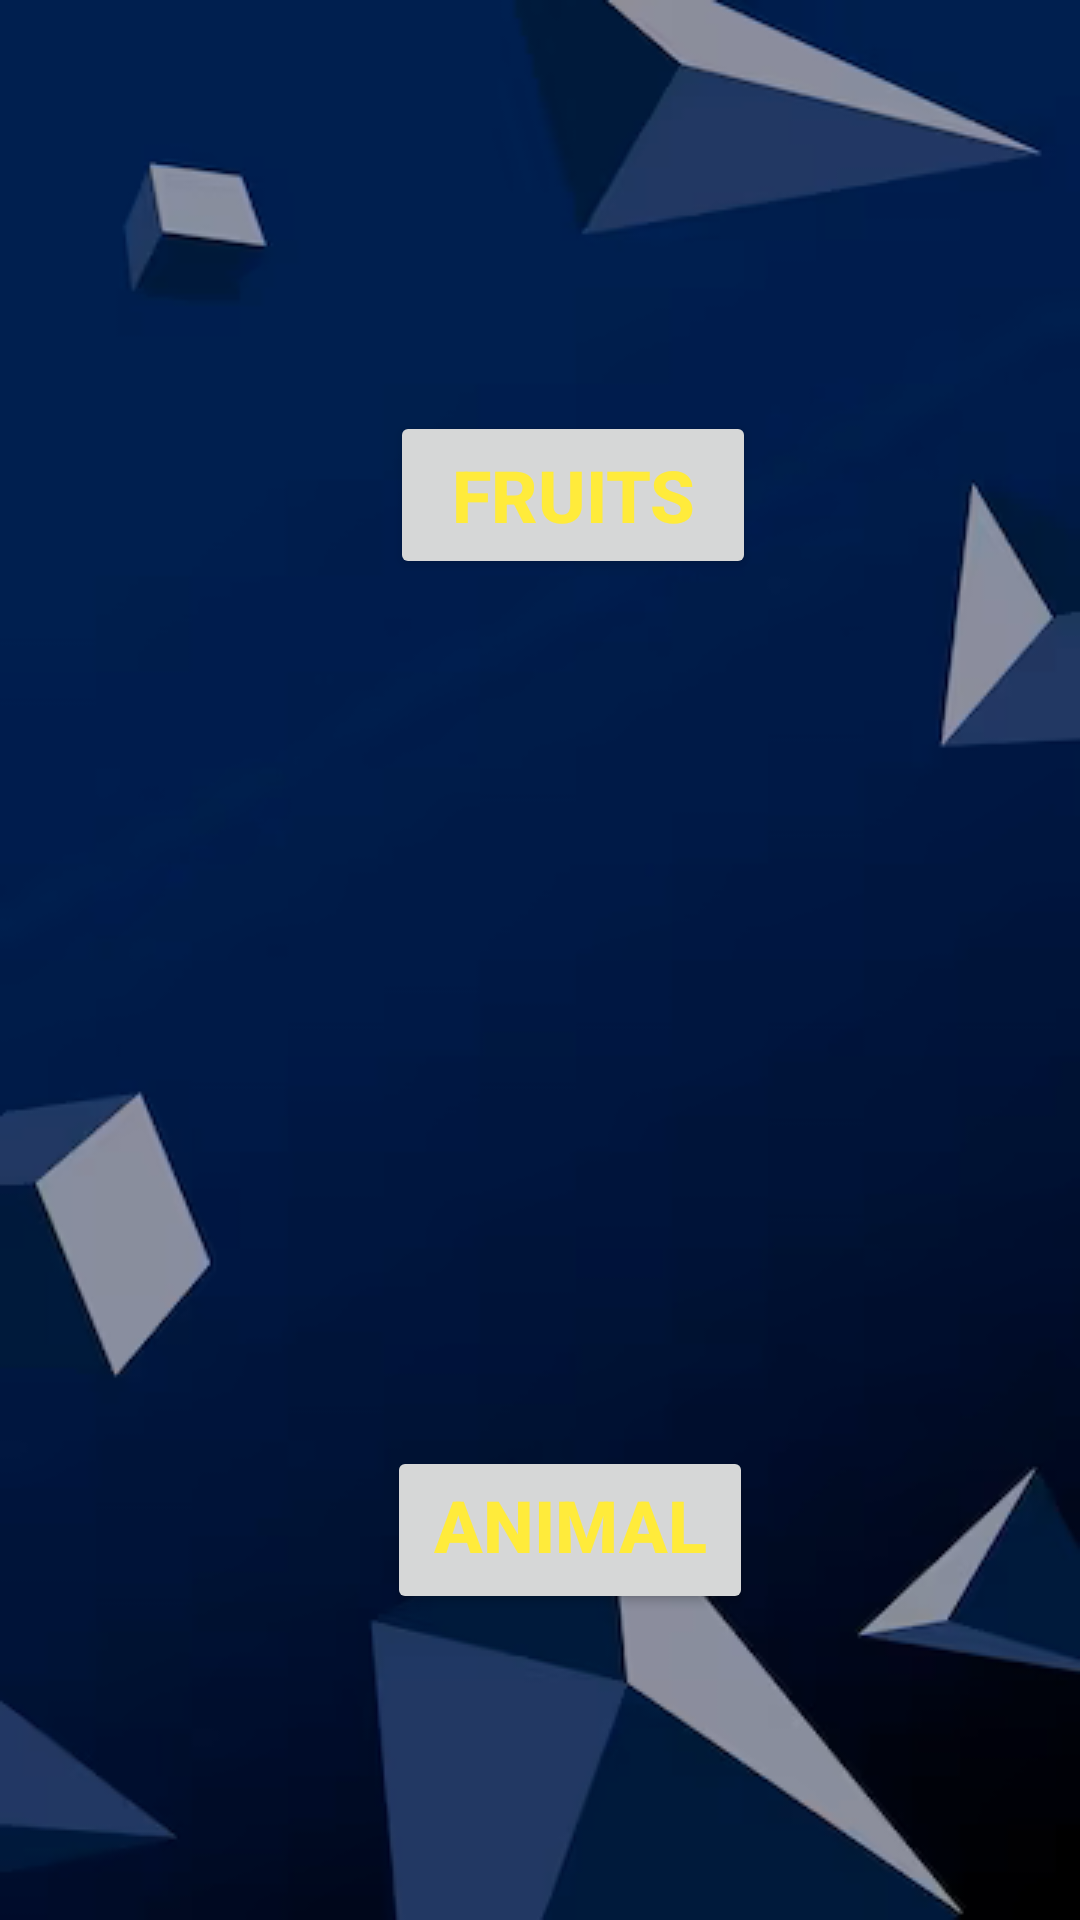

Layout XML and referenced resources for this Android screen:
<!-- AndroidManifest.xml: application theme Theme.Guess_the_pic -->
<!-- res/layout/activity_select.xml -->
<?xml version="1.0" encoding="utf-8"?>
<RelativeLayout xmlns:android="http://schemas.android.com/apk/res/android"
    xmlns:app="http://schemas.android.com/apk/res-auto"
    xmlns:tools="http://schemas.android.com/tools"
    android:layout_width="match_parent"
    android:layout_height="match_parent"
    android:background="@drawable/bg"
    tools:context=".Select">

    <ImageView
        android:id="@+id/imageView"
        android:layout_width="246dp"
        android:layout_height="wrap_content"
        android:layout_alignParentStart="true"
        android:layout_alignParentTop="true"
        android:layout_alignParentEnd="true"
        android:layout_alignParentBottom="true"
        android:layout_marginStart="96dp"
        android:layout_marginTop="23dp"
        android:layout_marginEnd="70dp"
        android:layout_marginBottom="580dp"

        android:background="@drawable/fruits"
        tools:srcCompat="@drawable/fruits" />

    <ImageView
        android:id="@+id/imageView2"
        android:layout_width="245dp"
        android:layout_height="wrap_content"
        android:layout_alignParentStart="true"
        android:layout_alignParentTop="true"
        android:layout_alignParentEnd="true"
        android:layout_alignParentBottom="true"
        android:layout_marginStart="94dp"
        android:layout_marginTop="373dp"
        android:layout_marginEnd="72dp"
        android:layout_marginBottom="212dp"

        android:background="@drawable/animals"
        tools:srcCompat="@drawable/animals" />

    <Button
        android:id="@+id/fruitbutton"
        android:layout_width="173dp"
        android:layout_height="56dp"
        android:layout_alignParentStart="true"
        android:layout_alignParentEnd="true"
        android:layout_alignParentBottom="true"
        android:layout_marginStart="130dp"
        android:layout_marginEnd="108dp"
        android:layout_marginBottom="447dp"
        android:fontFamily="sans-serif-medium"
        android:text="FRUITS"
        android:textColor="#FFEB3B"
        android:textSize="24sp"
        android:textStyle="bold" />

    <Button
        android:id="@+id/animalsbutton"
        android:layout_width="173dp"
        android:layout_height="56dp"
        android:layout_alignParentStart="true"
        android:layout_alignParentEnd="true"
        android:layout_alignParentBottom="true"
        android:layout_marginStart="129dp"
        android:layout_marginEnd="109dp"
        android:layout_marginBottom="102dp"
        android:fontFamily="sans-serif-medium"
        android:text="ANIMALS"
        android:textColor="#FFEB3B"
        android:textSize="24sp"
        android:textStyle="bold" />

</RelativeLayout>
<!-- resources referenced by this layout -->
<resources>
  <!-- drawable bg: png bitmap (drawable, 64263 bytes) -->
  <style name="Theme.Guess_the_pic" parent="Base.Theme.Guess_the_pic" />
  <style name="Base.Theme.Guess_the_pic" parent="Theme.Material3.DayNight.NoActionBar">
          
          
      </style>
</resources>
